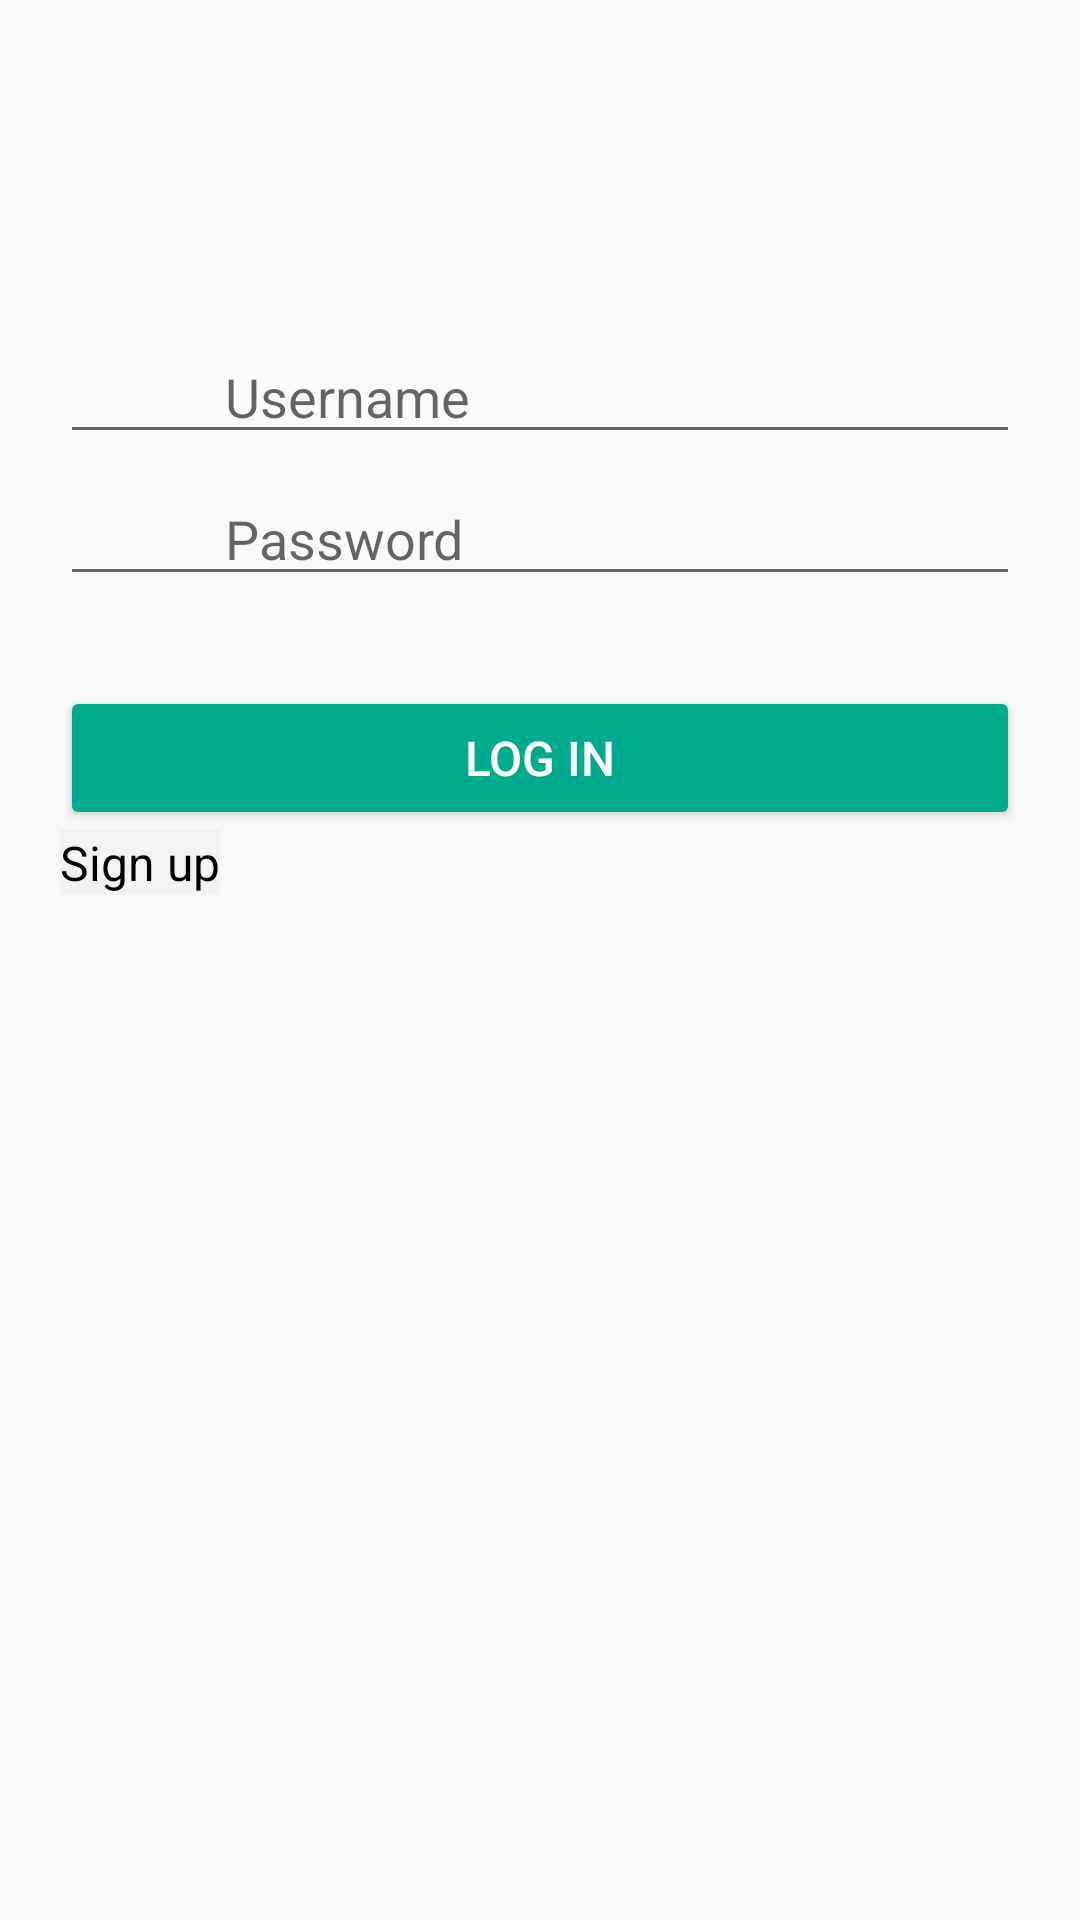

The Android layout XML behind this screen, and the referenced resources:
<!-- AndroidManifest.xml: application theme AppTheme -->
<!-- res/layout/activity_login.xml -->
<?xml version="1.0" encoding="utf-8"?>
<RelativeLayout xmlns:android="http://schemas.android.com/apk/res/android"
                xmlns:app="http://schemas.android.com/apk/res-auto"
                xmlns:tools="http://schemas.android.com/tools"
                android:layout_width="match_parent"
                android:layout_height="match_parent"
                android:fitsSystemWindows="true"
                tools:context="de.paluno.mse.palaver.activitymanager.Login">

    <RelativeLayout
        android:id="@+id/login_showview"
        android:layout_width="match_parent"
        android:layout_height="match_parent"
        android:layout_marginLeft="20dp"
        android:layout_marginRight="20dp">

        <FrameLayout
            android:id="@+id/framglayout_username"
            android:layout_width="match_parent"
            android:layout_height="wrap_content"
            android:layout_marginTop="110dp"
            android:gravity="center"
            >

            <ImageView
                android:id="@+id/imageView"
                android:layout_width="wrap_content"
                android:layout_height="wrap_content"
                android:layout_gravity="left|center_vertical"
                android:layout_marginLeft="8dp"
                android:layout_marginStart="8dp"
                app:srcCompat="@drawable/ic_account_circle_black_24dp"/>

            <EditText
                android:id="@+id/login_username"
                android:layout_width="match_parent"
                android:layout_height="wrap_content"
                android:hint="@string/username"
                android:inputType="textPersonName"
                android:paddingLeft="55dp"
                />
        </FrameLayout>

        <FrameLayout
            android:id="@+id/framelayout_password"
            android:layout_width="match_parent"
            android:layout_height="wrap_content"
            android:layout_below="@id/framglayout_username"
            android:layout_marginTop="6dp"
            android:gravity="center">

            <ImageView
                android:id="@+id/imageView2"
                android:layout_width="wrap_content"
                android:layout_height="wrap_content"
                android:layout_gravity="left|center_vertical"
                android:layout_marginLeft="8dp"
                android:layout_marginStart="8dp"
                app:srcCompat="@drawable/ic_lock_black_24dp"/>

            <EditText
                android:id="@+id/login_password"
                android:layout_width="match_parent"
                android:layout_height="wrap_content"
                android:ems="10"
                android:hint="@string/password"
                android:inputType="textPassword"
                android:paddingLeft="55dp"
                />
        </FrameLayout>

        <Button
            android:id="@+id/login_confirm"
            android:layout_width="match_parent"
            android:layout_height="wrap_content"
            android:layout_below="@+id/framelayout_password"
            android:layout_marginTop="30dp"
            android:textSize="16sp"
            android:textColor="@color/colorwhite"
            android:text="@string/title_activity_login"/>
        <TextView
            android:id="@+id/login_signup"
            android:layout_width="wrap_content"
            android:layout_height="wrap_content"
            android:layout_alignLeft="@id/login_confirm"
            android:layout_below="@id/login_confirm"
            android:background="#07000000"
            android:gravity="left|center_vertical"
            android:textColor="@color/colorText"
            android:text="@string/title_activity_signup"
            android:textSize="16sp"
            />

    </RelativeLayout>

    <ProgressBar
        android:id="@+id/login_progressBar"
        style="?android:attr/progressBarStyle"
        android:layout_width="wrap_content"
        android:layout_height="wrap_content"
        android:layout_centerHorizontal="true"
        android:layout_centerVertical="true"
        android:visibility="gone"/>

</RelativeLayout>
<!-- resources referenced by this layout -->
<resources>
  <color name="colorText">#000000</color>
  <color name="colorwhite">#ffffff</color>
  <string name="password">Password</string>
  <string name="title_activity_login">Log in</string>
  <string name="title_activity_signup">Sign up</string>
  <string name="username">Username</string>
  <style name="AppTheme" parent="Theme.AppCompat.Light.DarkActionBar">
          
          <item name="colorPrimary">@color/colorPrimary</item>
          <item name="colorPrimaryDark">@color/colorPrimaryDark</item>
          <item name="colorAccent">@color/colorSecondary</item>
          <item name="colorButtonNormal">@color/colorPrimary</item>
  
      </style>
  <color name="colorPrimary">#00aa8d</color>
  <color name="colorPrimaryDark">#008975</color>
  <color name="colorSecondary">#ffeb3b</color>
</resources>
